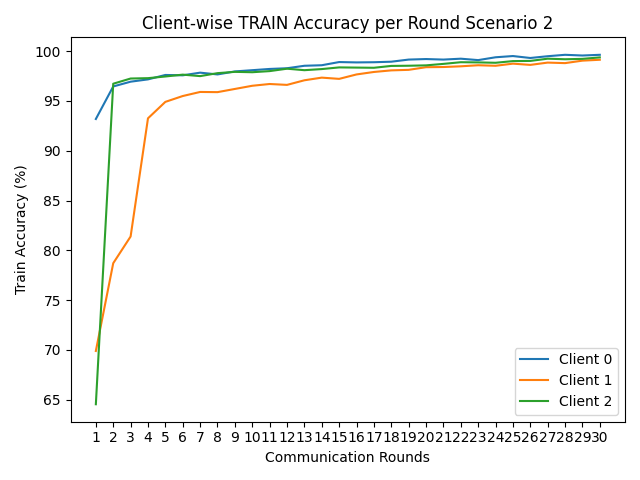

The file beside this chart, header and first rows:
round, client_0, client_1, client_2
1, 93.18, 69.9, 64.55
2, 96.45, 78.71, 96.72
3, 96.93, 81.39, 97.25
4, 97.16, 93.25, 97.28
5, 97.6, 94.9, 97.45
6, 97.57, 95.49, 97.64
7, 97.83, 95.9, 97.49
8, 97.66, 95.88, 97.79
9, 97.96, 96.2, 97.92
10, 98.08, 96.52, 97.88
11, 98.21, 96.7, 97.99
12, 98.28, 96.61, 98.23
13, 98.53, 97.07, 98.08
14, 98.58, 97.34, 98.2
15, 98.9, 97.21, 98.36
16, 98.86, 97.66, 98.34
17, 98.88, 97.9, 98.33
18, 98.94, 98.06, 98.51
19, 99.15, 98.12, 98.53
20, 99.2, 98.38, 98.57
21, 99.15, 98.4, 98.72
22, 99.24, 98.47, 98.88
23, 99.09, 98.58, 98.86
24, 99.38, 98.53, 98.83
25, 99.5, 98.74, 99
26, 99.31, 98.61, 99.01
27, 99.49, 98.85, 99.24
28, 99.63, 98.79, 99.18
29, 99.56, 99.04, 99.22
30, 99.63, 99.13, 99.37
